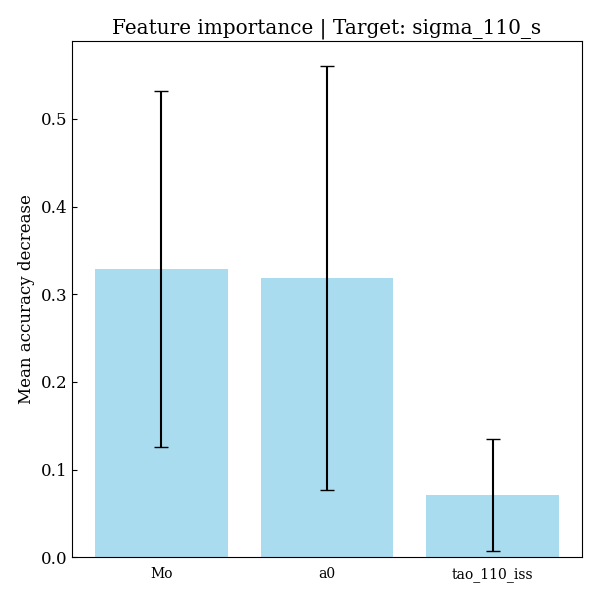

The table this chart was drawn from, first rows:
feature, importances, std_dev
Mo, 0.3289, 0.2027
a0, 0.3183, 0.242
tao_110_iss, 0.07123, 0.06425
